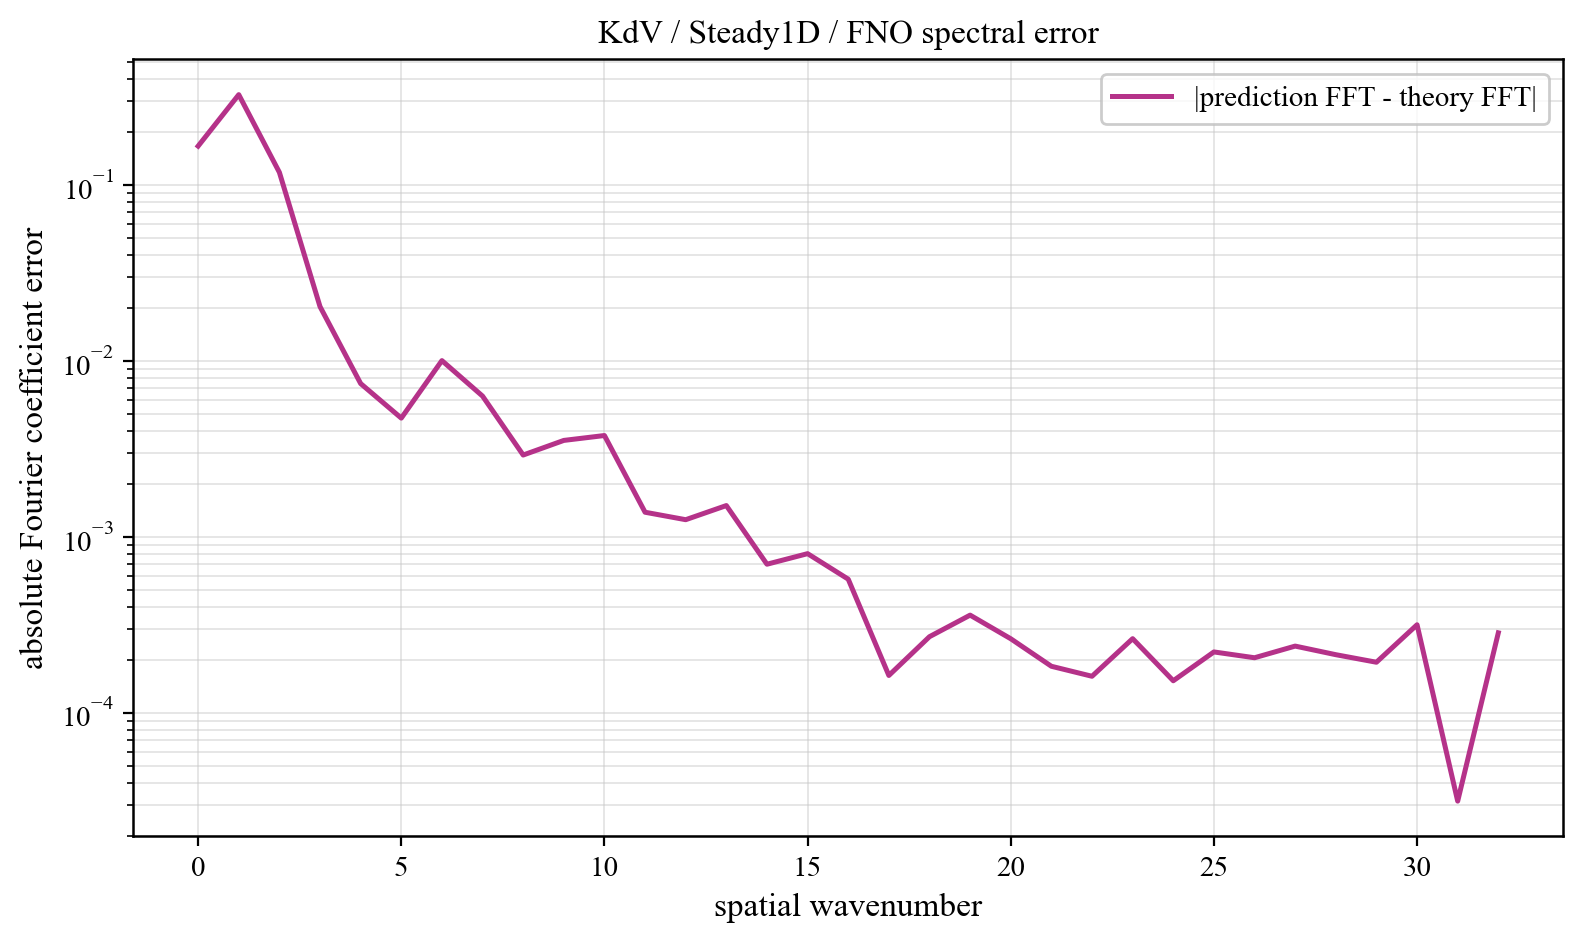

The data file committed next to this chart (first rows):
component, prediction_magnitude, theory_magnitude, absolute_coefficient_error
0, 0.3718, 0.2051, 0.1667
1, 0.07555, 0.2898, 0.3269
2, 0.08824, 0.0963, 0.1182
3, 0.02609, 0.006033, 0.02037
4, 0.008087, 0.003377, 0.007438
5, 0.006177, 0.002182, 0.004732
6, 0.00879, 0.001538, 0.01005
7, 0.006818, 0.001151, 0.006314
8, 0.00346, 0.0009004, 0.002918
9, 0.002898, 0.0007291, 0.003534
10, 0.004061, 0.0006067, 0.003767
11, 0.001618, 0.0005164, 0.00138
12, 0.0009804, 0.0004478, 0.001251
13, 0.001786, 0.0003945, 0.001506
14, 0.0005252, 0.0003524, 0.0006986
15, 0.0007502, 0.0003185, 0.0008023
16, 0.0005483, 0.000291, 0.0005744
17, 0.0003379, 0.0002683, 0.0001628
18, 2.4987349385648488e-05, 0.0002495, 0.0002705
19, 0.0003948, 0.0002338, 0.0003587
20, 0.000135, 0.0002205, 0.0002633
21, 0.0001893, 0.0002094, 0.0001836
22, 0.0001625, 0.0001999, 0.0001611
23, 0.0002116, 0.000192, 0.0002635
24, 4.287623169598773e-05, 0.0001853, 0.0001519
25, 9.381400205463346e-05, 0.0001797, 0.0002215
26, 0.0002181, 0.000175, 0.0002053
27, 0.0001025, 0.0001712, 0.0002391
28, 0.0002144, 0.0001682, 0.0002137
29, 0.0001308, 0.000166, 0.0001936
30, 0.0001701, 0.0001644, 0.0003162
31, 0.0001896, 0.0001634, 3.141162607738611e-05
32, 0.0001214, 0.0001631, 0.0002845
